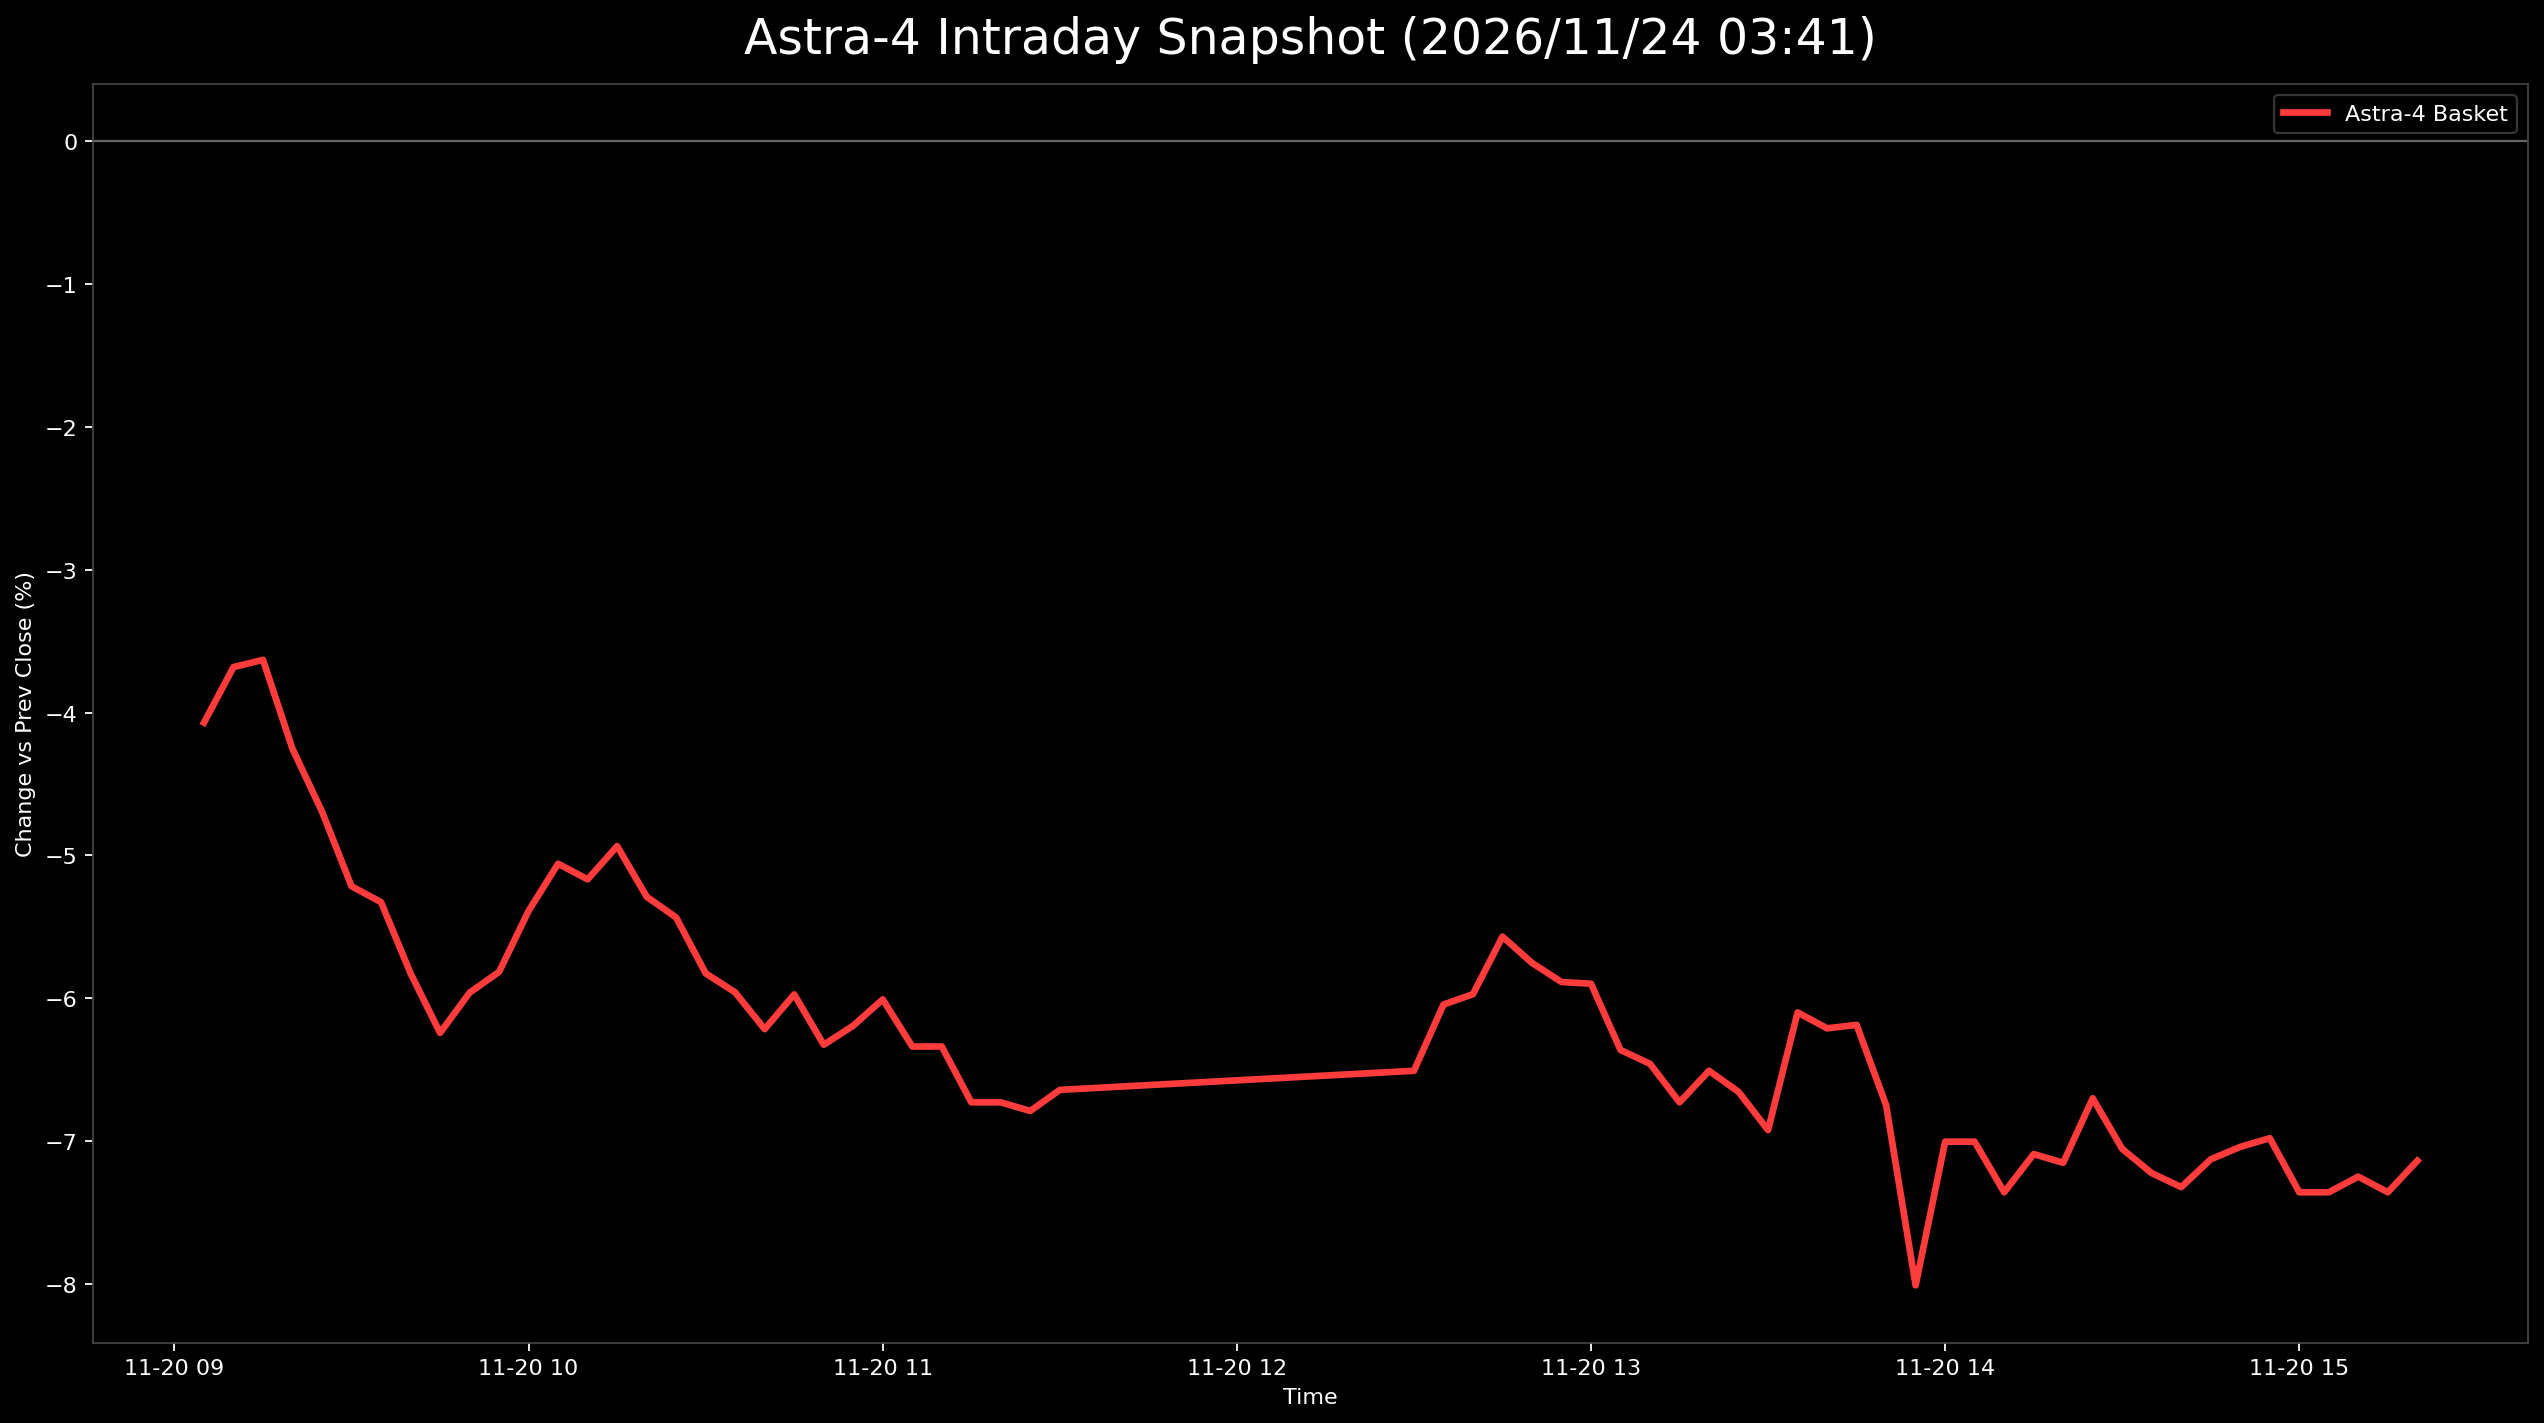

The table this chart was drawn from, first rows:
日時, 9348.T, 402A.T, 186A.T, Astra4_mean
2026-11-20 09:05:00+09:00, -0.02332, -0.03315, -0.06565, -0.04071
2026-11-20 09:10:00+09:00, -0.02041, -0.03315, -0.05689, -0.03682
2026-11-20 09:15:00+09:00, -0.02332, -0.02762, -0.05799, -0.03631
2026-11-20 09:20:00+09:00, -0.02332, -0.03867, -0.06565, -0.04255
2026-11-20 09:25:00+09:00, -0.02332, -0.0442, -0.0733, -0.04694
2026-11-20 09:30:00+09:00, -0.02915, -0.0442, -0.08315, -0.05217
2026-11-20 09:35:00+09:00, -0.02915, -0.04972, -0.08096, -0.05328
2026-11-20 09:40:00+09:00, -0.03207, -0.04972, -0.093, -0.05826
2026-11-20 09:45:00+09:00, -0.02915, -0.06077, -0.09737, -0.06243
2026-11-20 09:50:00+09:00, -0.02624, -0.05525, -0.09737, -0.05962
2026-11-20 09:55:00+09:00, -0.02624, -0.05525, -0.093, -0.05816
2026-11-20 10:00:00+09:00, -0.02332, -0.04972, -0.08862, -0.05389
2026-11-20 10:05:00+09:00, -0.02332, -0.0442, -0.08425, -0.05059
2026-11-20 10:10:00+09:00, -0.02332, -0.0442, -0.08753, -0.05168
2026-11-20 10:15:00+09:00, -0.02624, -0.03867, -0.08315, -0.04935
2026-11-20 10:20:00+09:00, -0.02915, -0.0442, -0.08534, -0.0529
2026-11-20 10:25:00+09:00, -0.02915, -0.0442, -0.08972, -0.05436
2026-11-20 10:30:00+09:00, -0.03207, -0.04972, -0.093, -0.05826
2026-11-20 10:35:00+09:00, -0.03499, -0.04972, -0.09409, -0.0596
2026-11-20 10:40:00+09:00, -0.03499, -0.05525, -0.09628, -0.06217
2026-11-20 10:45:00+09:00, -0.03207, -0.05525, -0.0919, -0.05974
2026-11-20 10:50:00+09:00, -0.03499, -0.05525, -0.09956, -0.06327
2026-11-20 10:55:00+09:00, -0.03207, -0.05525, -0.09847, -0.06193
2026-11-20 11:00:00+09:00, -0.03207, -0.04972, -0.09847, -0.06009
2026-11-20 11:05:00+09:00, -0.03207, -0.05525, -0.1028, -0.06339
2026-11-20 11:10:00+09:00, -0.03207, -0.05525, -0.1028, -0.06339
2026-11-20 11:15:00+09:00, -0.03499, -0.06077, -0.1061, -0.0673
2026-11-20 11:20:00+09:00, -0.03499, -0.06077, -0.1061, -0.0673
2026-11-20 11:25:00+09:00, -0.0379, -0.06077, -0.105, -0.0679
2026-11-20 11:30:00+09:00, -0.0379, -0.05525, -0.1061, -0.06643
2026-11-20 12:30:00+09:00, -0.03499, -0.05525, -0.105, -0.06509
2026-11-20 12:35:00+09:00, -0.03207, -0.04972, -0.09956, -0.06045
2026-11-20 12:40:00+09:00, -0.03207, -0.04972, -0.09737, -0.05972
2026-11-20 12:45:00+09:00, -0.03207, -0.0442, -0.09081, -0.05569
2026-11-20 12:50:00+09:00, -0.03207, -0.04972, -0.09081, -0.05753
2026-11-20 12:55:00+09:00, -0.03499, -0.04972, -0.0919, -0.05887
2026-11-20 13:00:00+09:00, -0.03207, -0.04972, -0.09519, -0.05899
2026-11-20 13:05:00+09:00, -0.03499, -0.05525, -0.1007, -0.06363
2026-11-20 13:10:00+09:00, -0.0379, -0.05525, -0.1007, -0.0646
2026-11-20 13:15:00+09:00, -0.03499, -0.06077, -0.1061, -0.0673
2026-11-20 13:20:00+09:00, -0.03499, -0.05525, -0.105, -0.06509
2026-11-20 13:25:00+09:00, -0.03499, -0.06077, -0.1039, -0.06657
2026-11-20 13:30:00+09:00, -0.04082, -0.06077, -0.1061, -0.06924
2026-11-20 13:35:00+09:00, -0.04373, -0.03315, -0.1061, -0.061
2026-11-20 13:40:00+09:00, -0.04373, -0.03867, -0.1039, -0.06211
2026-11-20 13:45:00+09:00, -0.04082, -0.03867, -0.1061, -0.06187
2026-11-20 13:50:00+09:00, -0.04665, -0.04972, -0.1061, -0.0675
2026-11-20 13:55:00+09:00, , -0.04972, -0.1105, -0.08011
2026-11-20 14:00:00+09:00, -0.04665, -0.04972, -0.1138, -0.07005
2026-11-20 14:05:00+09:00, -0.04665, -0.04972, -0.1138, -0.07005
2026-11-20 14:10:00+09:00, -0.04956, -0.05525, -0.116, -0.0736
2026-11-20 14:15:00+09:00, -0.04373, -0.05525, -0.1138, -0.07092
2026-11-20 14:20:00+09:00, -0.04665, -0.05525, -0.1127, -0.07153
2026-11-20 14:25:00+09:00, -0.04082, -0.04972, -0.1105, -0.06701
2026-11-20 14:30:00+09:00, -0.04373, -0.05525, -0.1127, -0.07056
2026-11-20 14:35:00+09:00, -0.04665, -0.05525, -0.1149, -0.07226
2026-11-20 14:40:00+09:00, -0.04956, -0.05525, -0.1149, -0.07323
2026-11-20 14:45:00+09:00, -0.04373, -0.05525, -0.1149, -0.07129
2026-11-20 14:50:00+09:00, -0.04665, -0.04972, -0.1149, -0.07042
2026-11-20 14:55:00+09:00, -0.04373, -0.04972, -0.116, -0.06981
... 5 more rows
